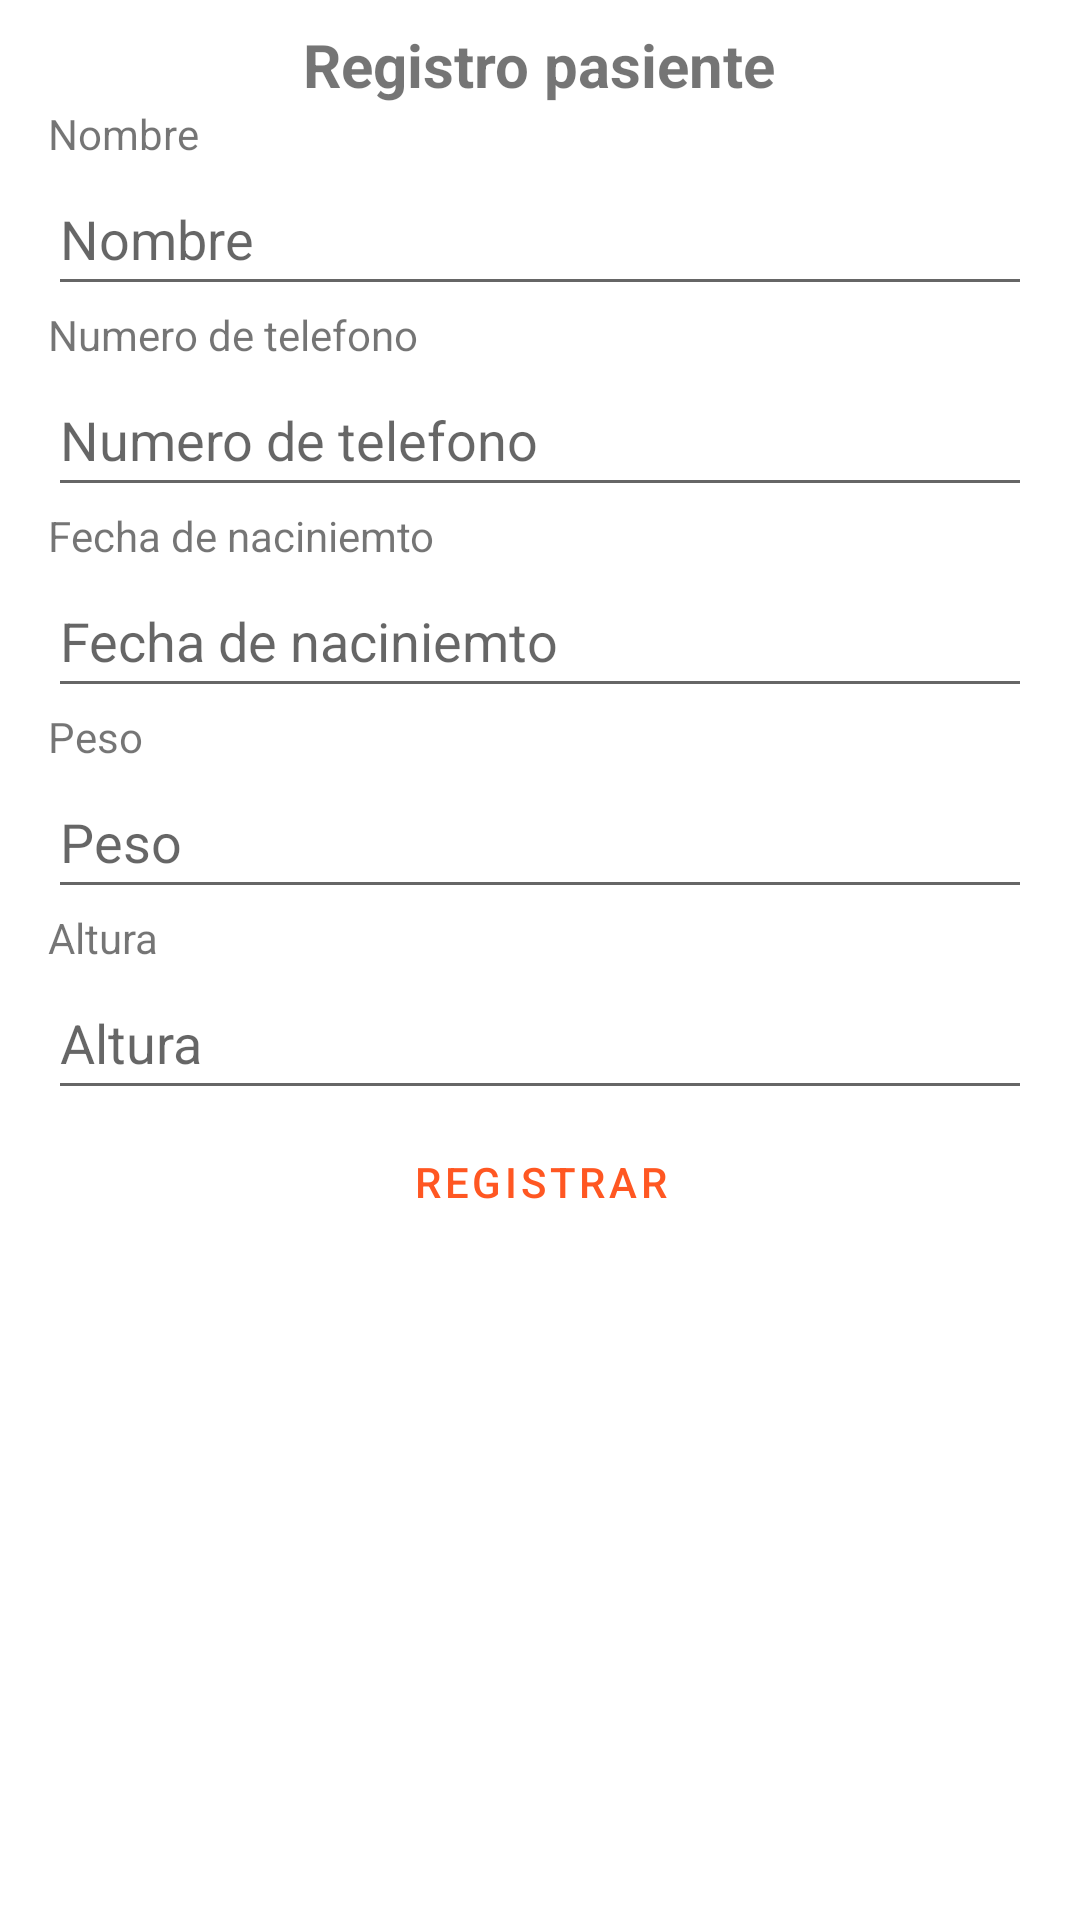

Android layout source for this screen:
<!-- AndroidManifest.xml: application theme Theme.Alzheimer -->
<!-- res/layout/activity_patient.xml -->
<?xml version="1.0" encoding="utf-8"?>
<androidx.constraintlayout.widget.ConstraintLayout xmlns:android="http://schemas.android.com/apk/res/android"
    xmlns:app="http://schemas.android.com/apk/res-auto"
    xmlns:tools="http://schemas.android.com/tools"
    android:layout_width="match_parent"
    android:layout_height="match_parent"
    tools:context=".view.PatientActivity">

    <LinearLayout
        android:layout_width="match_parent"
        android:layout_height="match_parent"
        android:layout_marginStart="16dp"
        android:layout_marginTop="8dp"
        android:layout_marginEnd="16dp"
        android:layout_marginBottom="16dp"
        android:orientation="vertical"
        app:layout_constraintBottom_toBottomOf="parent"
        app:layout_constraintEnd_toEndOf="parent"
        app:layout_constraintStart_toStartOf="parent"
        app:layout_constraintTop_toTopOf="parent">

        <LinearLayout
            android:layout_width="wrap_content"
            android:layout_height="wrap_content"
            android:layout_gravity="center"
            android:orientation="horizontal">

            <TextView
                android:id="@+id/textView9"
                android:layout_width="match_parent"
                android:layout_height="wrap_content"
                android:textSize="20sp"
                android:textStyle="bold"
                android:text="@string/userRegister" />
        </LinearLayout>

        <TextView
            android:id="@+id/textView10"
            android:layout_width="match_parent"
            android:layout_height="wrap_content"
            android:text="@string/name" />

        <EditText
            android:id="@+id/editName"
            android:layout_width="match_parent"
            android:layout_height="wrap_content"
            android:ems="10"
            android:hint="@string/name"
            android:inputType="textNoSuggestions"
            android:minHeight="48dp" />

        <TextView
            android:id="@+id/textView11"
            android:layout_width="match_parent"
            android:layout_height="wrap_content"
            android:text="@string/phoneNumber" />

        <EditText
            android:id="@+id/editTextTextPersonName3"
            android:layout_width="match_parent"
            android:layout_height="wrap_content"
            android:ems="10"
            android:hint="@string/phoneNumber"
            android:inputType="phone"
            android:minHeight="48dp" />

        <TextView
            android:id="@+id/textView12"
            android:layout_width="match_parent"
            android:layout_height="wrap_content"
            android:text="@string/birthday" />

        <EditText
            android:id="@+id/editBirthday"
            android:layout_width="match_parent"
            android:layout_height="wrap_content"
            android:ems="10"
            android:minHeight="48dp"
            android:hint="@string/birthday"
            android:clickable="false"
            android:focusable="false"/>

        <TextView
            android:id="@+id/textView13"
            android:layout_width="match_parent"
            android:layout_height="wrap_content"
            android:text="@string/weight" />

        <EditText
            android:id="@+id/editTextTextPersonName5"
            android:layout_width="match_parent"
            android:layout_height="wrap_content"
            android:ems="10"
            android:hint="@string/weight"
            android:inputType="phone"
            android:minHeight="48dp" />

        <TextView
            android:id="@+id/textView14"
            android:layout_width="match_parent"
            android:layout_height="wrap_content"
            android:text="@string/height" />

        <EditText
            android:id="@+id/editTextTextPersonName6"
            android:layout_width="match_parent"
            android:layout_height="wrap_content"
            android:ems="10"
            android:hint="@string/height"
            android:inputType="number|phone"
            android:minHeight="48dp" />

        <Button
            android:id="@+id/button"
            android:layout_width="match_parent"
            android:layout_height="wrap_content"
            android:text="@string/registrar"
            android:textColor="@color/orange"
            style="?attr/materialButtonOutlinedStyle"
            app:cornerRadius="20dp"
            app:strokeColor="@color/orange"/>
    </LinearLayout>
</androidx.constraintlayout.widget.ConstraintLayout>
<!-- resources referenced by this layout -->
<resources>
  <color name="orange">#FF5722</color>
  <string name="birthday">Fecha de naciniemto</string>
  <string name="height">Altura</string>
  <string name="name">Nombre</string>
  <string name="phoneNumber">Numero de telefono</string>
  <string name="registrar">Registrar</string>
  <string name="userRegister">Registro pasiente</string>
  <string name="weight">Peso</string>
  <style name="Theme.Alzheimer" parent="Theme.MaterialComponents.DayNight.DarkActionBar">
          
          <item name="colorPrimary">@color/purple_500</item>
          <item name="colorPrimaryVariant">@color/purple_700</item>
          <item name="colorOnPrimary">@color/white</item>
          
          <item name="colorSecondary">@color/teal_200</item>
          <item name="colorSecondaryVariant">@color/teal_700</item>
          <item name="colorOnSecondary">@color/black</item>
          
          <item name="android:statusBarColor" tools:targetApi="l">?attr/colorPrimaryVariant</item>
          
          <item name="windowActionBar">false</item>
          <item name="windowNoTitle">true</item>
      </style>
  <color name="purple_500">#FF6200EE</color>
  <color name="purple_700">#FF3700B3</color>
  <color name="white">#FFFFFFFF</color>
  <color name="teal_200">#FF03DAC5</color>
  <color name="teal_700">#FF018786</color>
  <color name="black">#FF000000</color>
</resources>
